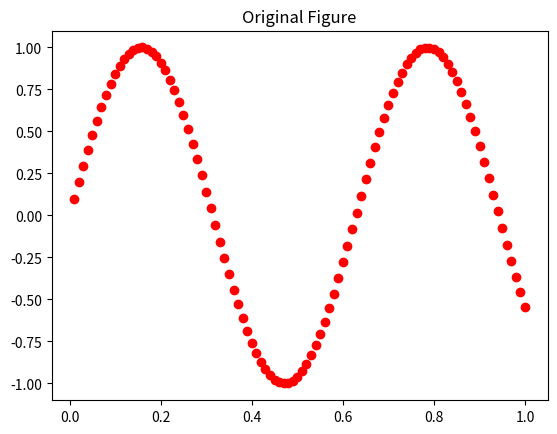
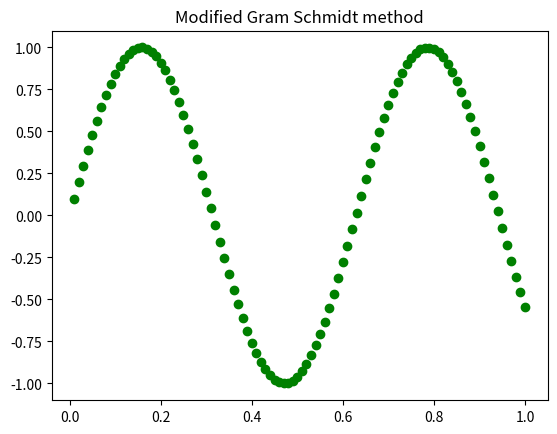
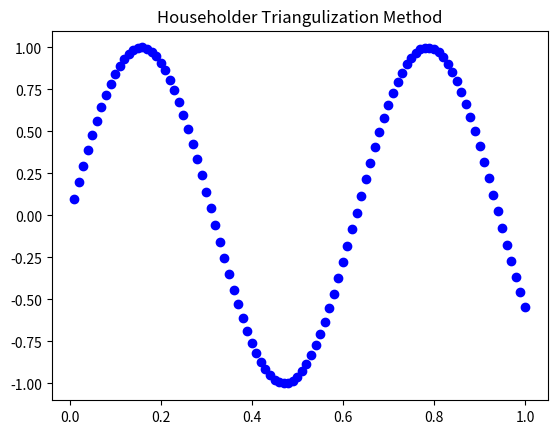
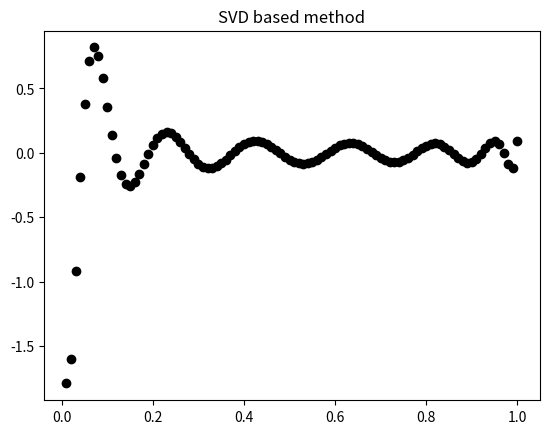
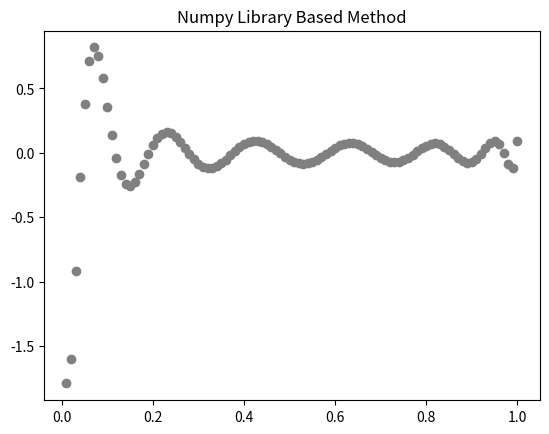
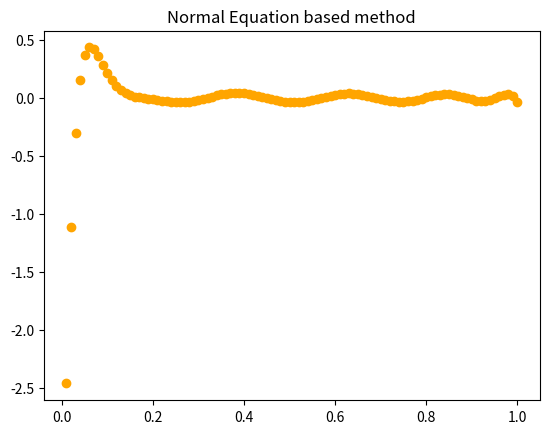
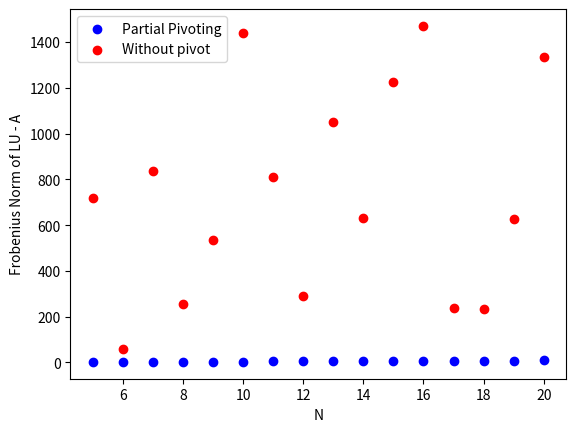

Here is the Python script that generated these plots, in order:
#!/usr/bin/env python3
# -*- coding: utf-8 -*-
"""
Created on Wed Dec 30 19:47:15 2020

[redacted]
"""

import numpy as np
import matplotlib.pyplot as plt
import copy
import scipy 
import scipy.linalg

t = np.linspace(0.01, 1, 100)
#t = np.random.random_sample(size = 100)
b = np.sin(10*t)

m = 15

A = np.zeros((len(t), m))

count = 0
for i in t:
    for j in range(m):
        A[count, j] = i**j
    
    count += 1

plt.figure()
plt.scatter(t, b, c = 'red')
plt.title('Original Figure')

def modified_QR(matrix):
    rows, cols = matrix.shape
    Q = np.zeros((rows, cols))
    R = np.zeros((cols, cols))
    V = np.zeros((rows, cols))
    #q = []
    
    for i in range(cols):
        V[:, i] = matrix[:, i]
    
    for i in range(cols):
        R[i, i] = np.linalg.norm(V[:, i])
        Q[:, i] = V[:, i] / R[i, i]
        
        for j in range(i+1, cols):
            R[i, j] = np.dot(Q[:, i], V[:, j])
            V[:, j] = V[:, j] - R[i, j]*Q[:, i]
        
    return Q, R

def backsubstitution(matrix, vector):
    matrix = np.array(matrix)
    rows, cols = matrix.shape
    X = np.zeros(cols)
    
    for i in range(cols - 1, -1, -1):
        temp_sum = 0
        for j in range(i+1, cols):
            temp_sum += matrix[i, j]*X[j]
        X[i] = (vector[i] - temp_sum) / matrix[i, i]
        
    return X
    
b = b.reshape((-1, 1))
gram_Q, gram_R = modified_QR(A)
gram_Q_t_b = np.matmul(gram_Q.T, b)
gram_X = backsubstitution(gram_R, gram_Q_t_b)
gram_sin = np.matmul(A, gram_X)

plt.figure()
plt.scatter(t, gram_sin, c = 'green')
plt.title('Modified Gram Schmidt method')

def sign(x):
    if x >= 0:
        return 1
    else:
        return -1
    
def householder_R(matrix):
    matrix = copy.deepcopy(matrix)
    rows, cols = matrix.shape
    v = [None]*cols
    for k in range(cols):
        x = matrix[k : rows, k].reshape(-1, 1)
        #print(x.shape)
        unit_vector = np.array([1] + [0]*(x.shape[0] - 1)).reshape(-1, 1)
        v[k] = sign(x[0, 0])*np.linalg.norm(x)*unit_vector + x
        v[k] = v[k] / np.linalg.norm(v[k])
        
        matrix[k : rows, k : cols] = matrix[k : rows, k : cols] - np.matmul(2*v[k], np.matmul(v[k].T, matrix[k : rows, k : cols]))

    return matrix, v

house_R, house_v = householder_R(A)


def householder_Qb(house_v, b):
    cols = len(house_v)
    rows = b.shape[0]
    #b = np.ravel(b)
    for k in range(cols):
        #house_v[k] = np.ravel(house_v[k])
        #print(b[k : rows].shape)
        b[k : rows] =  b[k : rows] - 2*np.dot(house_v[k].T, b[k : rows])*house_v[k]
    return b    
    
house_Q_t_b = householder_Qb(house_v, b)

house_X = backsubstitution(house_R, house_Q_t_b)
house_sin = np.matmul(A, house_X)

plt.figure()
plt.scatter(t, house_sin, c = 'blue')
plt.title('Householder Triangulization Method')



def SVD(matrix, b):
    
    U, sigma, V_t = np.linalg.svd(matrix, full_matrices = False)
    sigma = np.diagflat(sigma)
    #print(sigma)
    #print(U.shape, sigma.shape, V_t.shape)
    U_t_b = np.matmul(U.T, b)
    #print(U_t_b.shape)
    SVD_w = backsubstitution(sigma, U_t_b)
    #print(SVD_w.shape)
    svd_x = np.matmul(V_t.T, SVD_w)
    #print(svd_x.shape)
    
    return svd_x


svd_X = SVD(A, b)
SVD_sin = np.matmul(A, svd_X)
SVD_sin = np.ravel(SVD_sin)

plt.figure()
plt.scatter(t, SVD_sin, c = 'black')
plt.title('SVD based method')


#print(np.diagflat([1,2,2,4]))

# In-built Function
np_lstsqr = np.linalg.lstsq(A, b)[0]
np_sin = np.matmul(A, np_lstsqr)

plt.figure()
plt.scatter(t, np_sin, c = 'grey')
plt.title('Numpy Library Based Method')


def normal_equation(matrix, b):
    
    A_t_b = np.matmul(matrix.T, b)
    A_t_A = np.matmul(matrix.T, matrix)
    #print(np.linalg.matrix_rank(A_t_A))
    #L = np.linalg.cholesky(A_t_A)
    #w = scipy.linalg.solve_triangular(L, A_t_b)
    x = np.matmul(np.linalg.inv(A_t_A), A_t_b)
    
    return x

normal_X = normal_equation(A, b)
normal_sin = np.matmul(A, normal_X)

plt.figure()
plt.scatter(t, normal_sin, c = 'orange')
plt.title('Normal Equation based method')

#print(np.linalg.matrix_rank(np.matmul(A.T, A)))





# -------------------- Question 4 --------------------------------------

def LU_without_pivot(A):
    U = A
    rows, cols = A.shape
    L = np.identity(rows)
    for i in range(rows - 1):
        for j in range(i + 1, rows):
            L[j, i] = U[j, i] / U[i, i]
            U[j, i : rows] = U[j, i : rows] - L[j, i]*U[i, i : rows]
    return L, U        
        
n = []
norm_pivot = []
norm_without_pivot = []
for N in range(5, 21):
    A = np.random.rand(N, N)
    A = A - np.diagflat(np.diag(A)) + np.diagflat(0.001 * np.ones(N))
    
    # LU factorization with pivoting
    
    sci_p, sci_l, sci_u = scipy.linalg.lu(A)
    lu_a = np.matmul(sci_l, sci_u) - A
    norm = np.linalg.norm(lu_a, ord = 'fro')
    
    without_l, without_u = LU_without_pivot(A)
    lu_a_without = np.matmul(without_l, without_u) - A
    norm_without = np.linalg.norm(lu_a_without, ord = 'fro')
    
    n.append(N)
    norm_pivot.append(norm)
    norm_without_pivot.append(norm_without)

plt.figure()
plt.scatter(n, norm_pivot, c = 'blue', label = 'Partial Pivoting')
plt.scatter(n, norm_without_pivot, c = 'red', label = 'Without pivot')
plt.xlabel('N')
plt.ylabel('Frobenius Norm of LU - A')
plt.legend()












